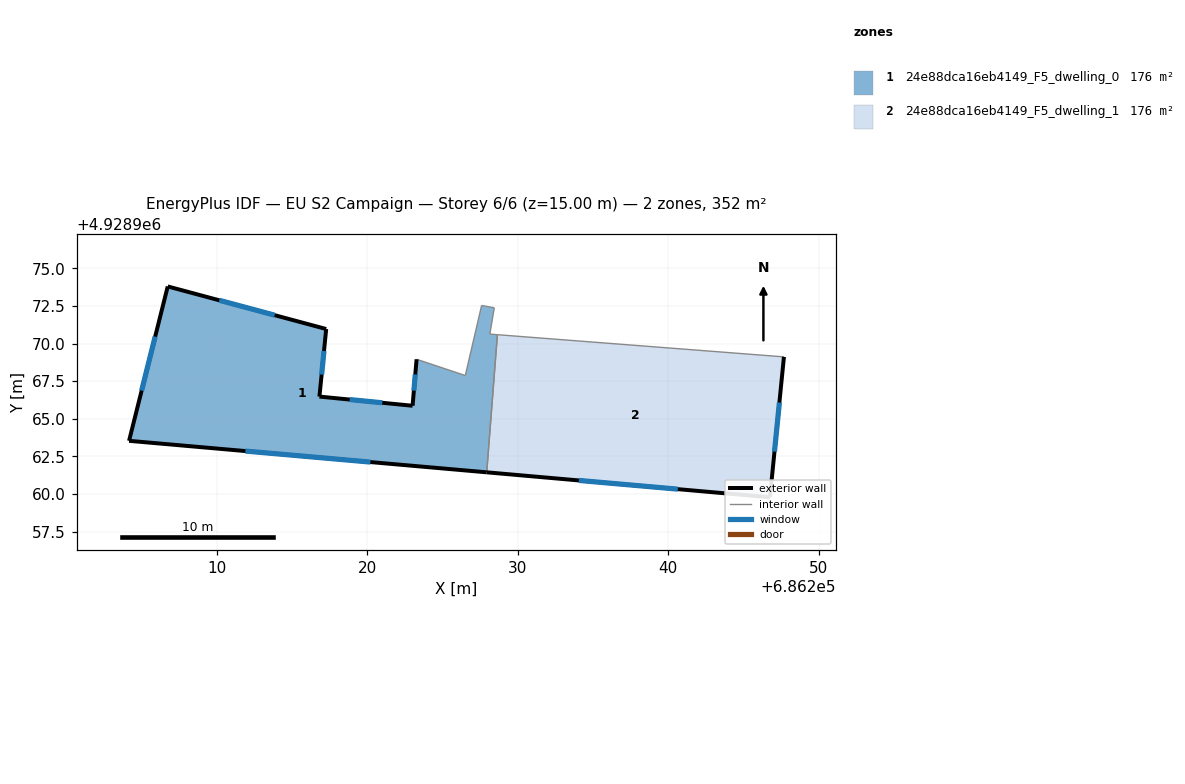
=== STOREY PLAN SPEC (per zone: floor XY polygon, exterior-wall plan segments, windows/doors) ===
zone 1: 24e88dca16eb4149_F5_dwelling_0  (176.2 m²)
  floor: (686228.43, 4928972.38) (686228.14, 4928970.63) (686228.64, 4928970.59) (686227.93, 4928961.44) (686204.16, 4928963.54) (686206.73, 4928973.80) (686217.26, 4928970.97) (686216.81, 4928966.48) (686223.00, 4928965.87) (686223.27, 4928968.96) (686226.51, 4928967.88) (686227.59, 4928972.53)
  exterior wall: (686204.16, 4928963.54) – (686227.93, 4928961.44)  [23.9 m]
    window: (686211.89, 4928962.86) – (686220.20, 4928962.12)  [8.7 m²]
  exterior wall: (686206.73, 4928973.80) – (686204.16, 4928963.54)  [10.6 m]
    window: (686205.90, 4928970.46) – (686205.00, 4928966.87)  [3.9 m²]
  exterior wall: (686217.26, 4928970.97) – (686206.73, 4928973.80)  [10.9 m]
    window: (686213.84, 4928971.89) – (686210.16, 4928972.88)  [4.0 m²]
  exterior wall: (686216.81, 4928966.48) – (686217.26, 4928970.97)  [4.5 m]
    window: (686216.96, 4928967.94) – (686217.11, 4928969.51)  [1.7 m²]
  exterior wall: (686223.00, 4928965.87) – (686216.81, 4928966.48)  [6.2 m]
    window: (686220.99, 4928966.06) – (686218.82, 4928966.28)  [2.3 m²]
  exterior wall: (686223.27, 4928968.96) – (686223.00, 4928965.87)  [3.1 m]
    window: (686223.18, 4928967.95) – (686223.09, 4928966.87)  [1.1 m²]
  interior walls: 6
zone 2: 24e88dca16eb4149_F5_dwelling_1  (176.2 m²)
  floor: (686247.68, 4928969.12) (686246.75, 4928959.79) (686227.93, 4928961.44) (686228.64, 4928970.59)
  exterior wall: (686246.75, 4928959.79) – (686247.68, 4928969.12)  [9.4 m]
    window: (686247.05, 4928962.82) – (686247.38, 4928966.08)  [3.4 m²]
  exterior wall: (686227.93, 4928961.44) – (686246.75, 4928959.79)  [18.9 m]
    window: (686234.05, 4928960.90) – (686240.63, 4928960.32)  [6.9 m²]
  interior walls: 2

=== DERIVED (storey summary) ===
Building: EU S2 Campaign
Storey: 6 of 6  (floor level z = 15.00 m)
Storey gross floor area: 352.4 m²
Zones on this storey: 2
  - 24e88dca16eb4149_F5_dwelling_0: floor 176.2 m²; exterior wall 59.2 m (177.5 m²); 6 window(s) 21.7 m²; WWR 12.2%
  - 24e88dca16eb4149_F5_dwelling_1: floor 176.2 m²; exterior wall 28.3 m (84.8 m²); 2 window(s) 10.4 m²; WWR 12.2%
Zone adjacency (shared interzone walls):
  - 24e88dca16eb4149_F5_dwelling_0 ↔ 24e88dca16eb4149_F5_dwelling_1